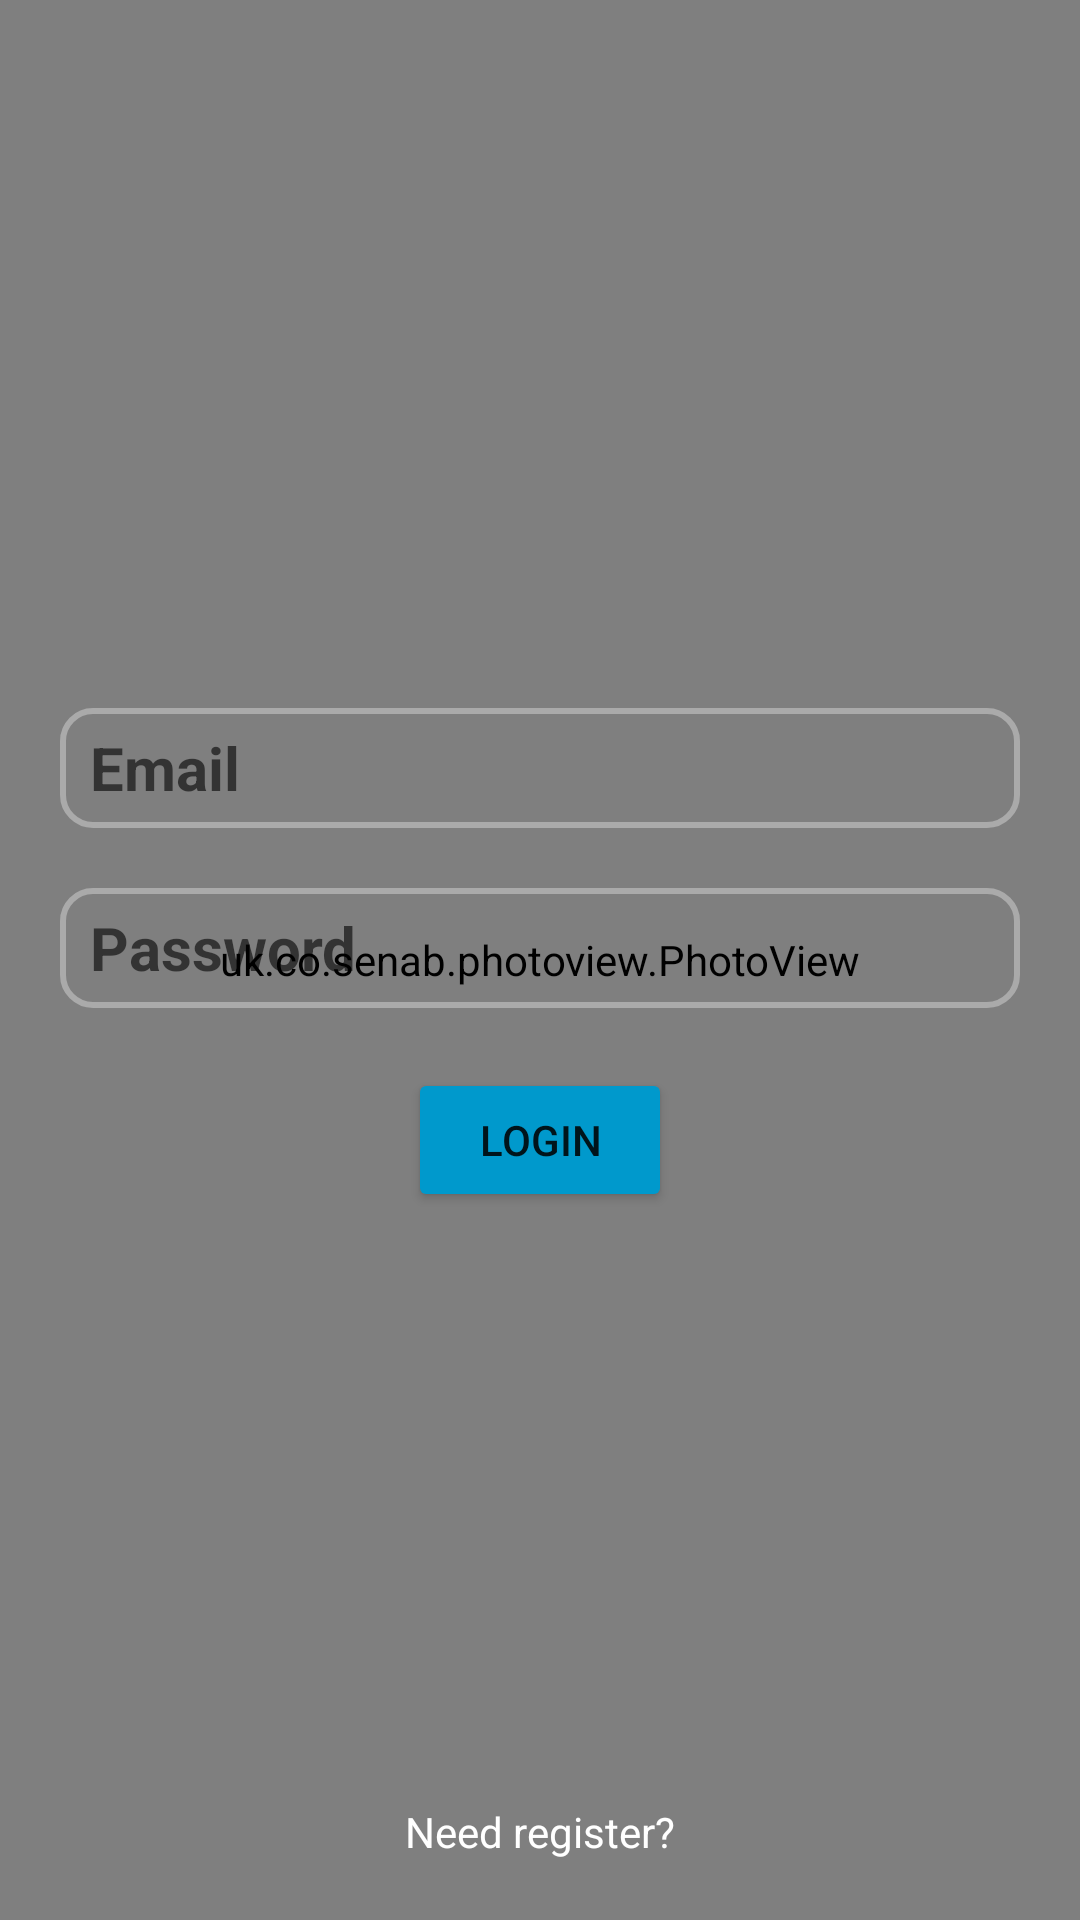

Layout XML and referenced resources for this Android screen:
<!-- AndroidManifest.xml: application theme AppTheme -->
<!-- res/layout/activity_login.xml -->
<?xml version="1.0" encoding="utf-8"?>
<RelativeLayout xmlns:android="http://schemas.android.com/apk/res/android"
    xmlns:app="http://schemas.android.com/apk/res-auto"
    android:id="@+id/main_activity_root"
    android:layout_width="match_parent"
    android:layout_height="match_parent"
    android:clickable="true"
    android:focusable="true"
    android:focusableInTouchMode="true">

    <uk.co.senab.photoview.PhotoView
        android:id="@+id/iv_background"
        android:layout_width="match_parent"
        android:layout_height="match_parent"
        android:scaleType="centerCrop"
        android:src="@drawable/login" />

    <LinearLayout
        android:layout_width="match_parent"
        android:layout_height="wrap_content"
        android:layout_centerInParent="true"
        android:orientation="vertical"
        android:padding="20dp">

        <EditText

            android:id="@+id/edt_email_login"
            android:layout_width="match_parent"
            android:layout_height="40dp"
            android:layout_marginBottom="20dp"
            android:background="@drawable/border_edittext"
            android:gravity="center_vertical"
            android:hint="@string/email"
            android:inputType="textEmailAddress"
            android:maxLines="1"
            android:paddingLeft="10dp"
            android:paddingRight="10dp"
            android:textColor="@android:color/black"
            android:textSize="20sp"
            android:textStyle="bold" />

        <EditText
            android:id="@+id/edt_password_login"
            android:layout_width="match_parent"
            android:layout_height="40dp"
            android:layout_marginBottom="20dp"
            android:background="@drawable/border_edittext"
            android:gravity="center_vertical"
            android:hint="@string/password"
            android:inputType="textPassword"
            android:maxLines="1"
            android:paddingLeft="10dp"
            android:paddingRight="10dp"
            android:textColor="@android:color/black"
            android:textSize="20sp"
            android:textStyle="bold" />

        <Button
            android:id="@+id/btn_login"
            android:layout_width="wrap_content"
            android:layout_height="wrap_content"
            android:layout_gravity="center"
            android:backgroundTint="@android:color/holo_blue_dark"
            android:text="@string/login" />
    </LinearLayout>

    <TextView
        android:id="@+id/tv_register"
        android:layout_width="wrap_content"
        android:layout_height="wrap_content"
        android:layout_alignParentBottom="true"
        android:layout_centerInParent="true"
        android:layout_marginBottom="20dp"
        android:clickable="true"
        android:focusable="true"
        android:text="@string/need_register"
        android:textColor="@android:color/white" />
</RelativeLayout>
<!-- resources referenced by this layout -->
<resources>
  <!-- drawable border_edittext (drawable) -->
  <shape xmlns:android="http://schemas.android.com/apk/res/android"
      android:shape="rectangle">
  
      <corners android:radius="10dp" />
  
      <stroke
          android:width="2dip"
          android:color="@color/colorGray" />
  </shape>
  <string name="email" translatable="false">Email</string>
  <string name="login">Login</string>
  <string name="need_register">Need register?</string>
  <string name="password">Password</string>
  <style name="AppTheme" parent="Theme.AppCompat.Light.NoActionBar">
          
          <item name="colorPrimary">@color/blue</item>
          <item name="colorPrimaryDark">@color/darkBlue</item>
          <item name="colorAccent">@color/redViolet</item>
      </style>
  <color name="colorGray">@android:color/darker_gray</color>
</resources>
